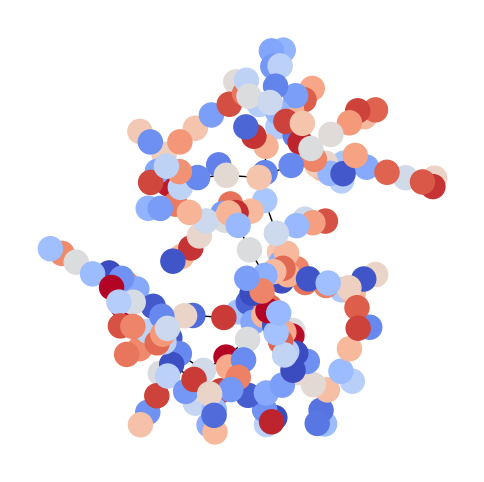
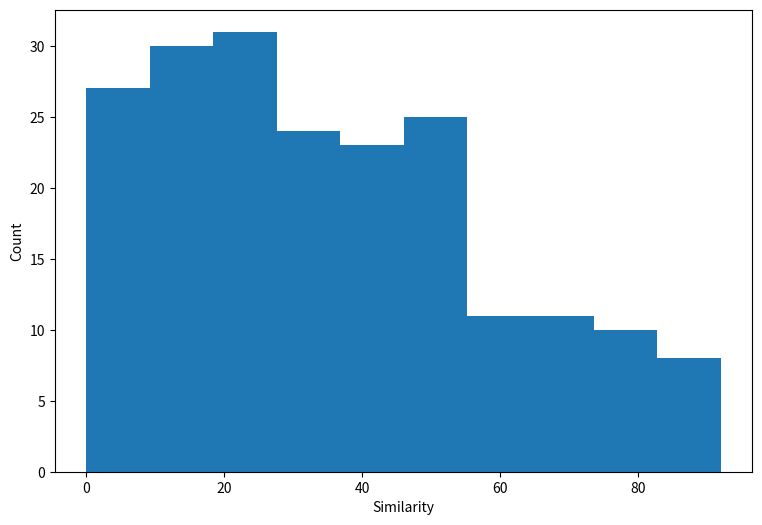

Recreate these plots in Python, in order.
# !/usr/env/bin python3
# -*- encoding utf-8 -*-

"""
------------------------------------------------------------------------------
    _1.py    |    assessing dyadic similarity in node attributes (e.g., 
             |    preferences)
------------------------------------------------------------------------------

Main steps of the tutorial:

1 - import libraries

2 - simulate a network (200 nodes)

3 - simulate node attibutes (1 attribute, A)

4 – plot data to emphasize node attibutes

5 – assess dydic similarity

"""

# %% 1 - libraries
import numpy as np
import matplotlib.pyplot as plt
import networkx as nx

# %% 2 - simulate a network
n = 200
G = nx.connected_watts_strogatz_graph(n, k=2, p=0.7)

# %% 3 - simulate node attributes
A = np.random.randint(100, size=n)
for node, a in zip(G.nodes, A):
    G.nodes[node]["attr"] = a

# %% 4 - network visualization
fig = plt.figure(figsize=(6, 6))
pos = nx.spring_layout(G)
nx.draw_networkx(G, pos=pos, node_color=A, cmap="coolwarm", with_labels=False)
#nx.draw_networkx_labels(G, pos=pos)
plt.axis("off")

# %% 5 - appreciating dyadic similarity
similarity = {}
for u, v in G.edges():
    key = "{}-{}".format(u, v)
    value = np.abs(G.nodes[u]["attr"] - G.nodes[v]["attr"])
    similarity[key] = value
# %% Similarity plot
k = [d for n, d in similarity.items()]

#--+ init figure
fig = plt.figure(figsize=(9, 6))
# create plot
ax = fig.add_subplot(1, 1, 1)
# plot data
ax.hist(k)
# aesthetics
plt.ylabel("Count")
plt.xlabel("Similarity")
# show
plt.show()
# %%
